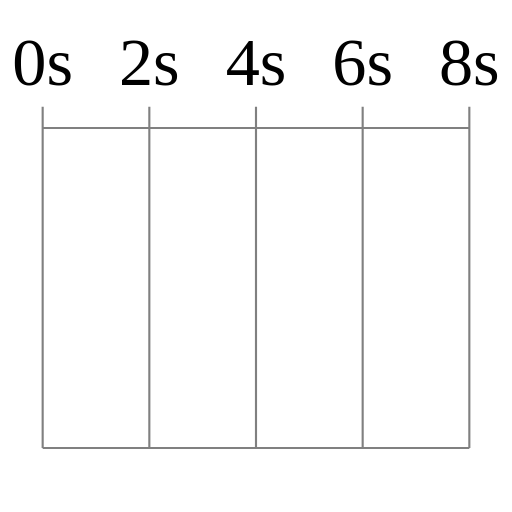
t = 0.00 s
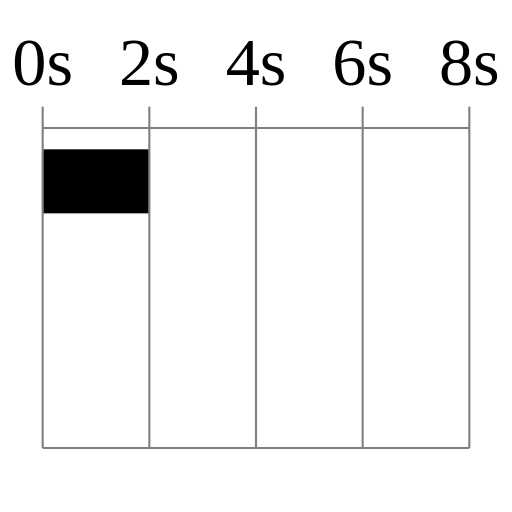
t = 2.00 s
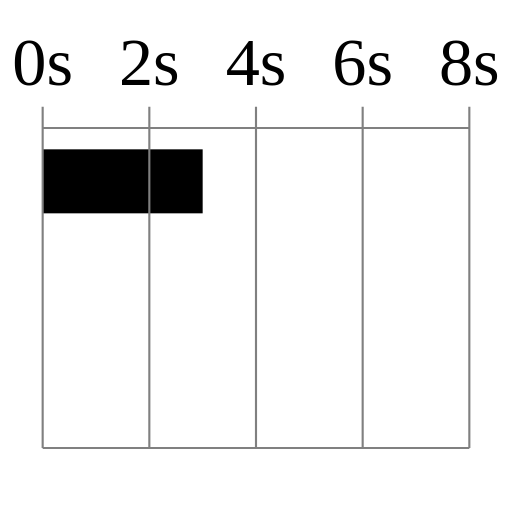
t = 3.00 s
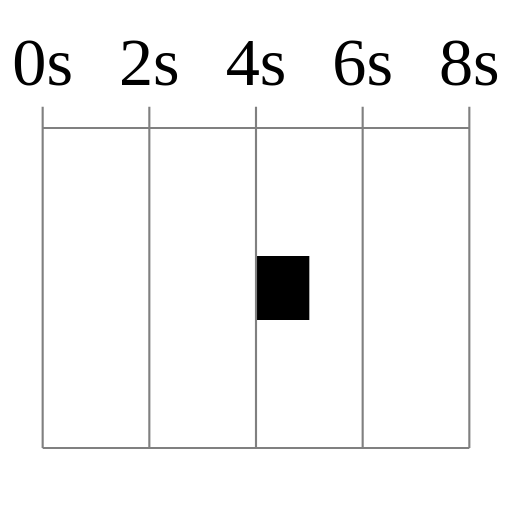
t = 5.00 s
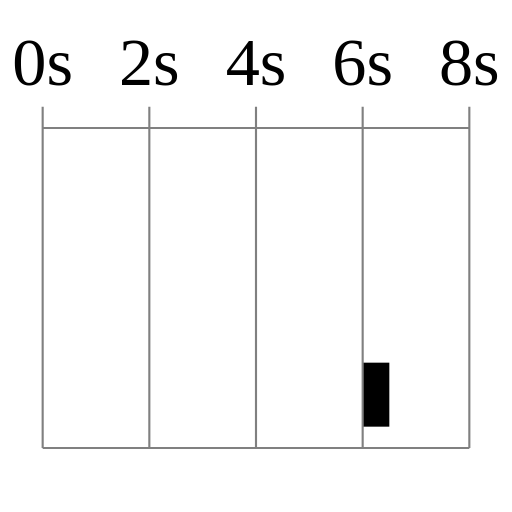
t = 6.50 s
t = 8.00 s: frame unchanged from t = 0.00 s, image omitted

The animated SVG that drew these frames (rendered in a browser with its animation timeline set to each time). Animation: 3 SMIL elements (animate=3); one cycle of 8.00 s.

<svg
  viewBox="0 0 120 120" 
  xmlns="http://www.w3.org/2000/svg" 
  xmlns:xlink="http://www.w3.org/1999/xlink"
  version="1.1">
  <!-- animated rectangles -->
  <rect x="10" y="35" height="15" width="0">
    <animate
      attributeType="XML"
      attributeName="width"
      to="50"
      id="first"
      begin="0s;third.end"
      dur="4s" />
  </rect>

  <rect x="60" y="60" height="15" width="0">
    <animate
      attributeType="XML"
      attributeName="width"
      to="25"
      id="second"
      begin="first.end"
      dur="2s" />
  </rect>

  <rect x="85" y="85" height="15" width="0">
    <animate
      attributeType="XML"
      attributeName="width"
      to="25"
      id="third"
      begin="second.end"
      dur="2s" />
  </rect>

  <!-- grid -->
  <text x="10" y="20" text-anchor="middle">0s</text>
  <line x1="10" y1="25" x2="10" y2="105" stroke="grey" stroke-width=".5" />
  <text x="35" y="20" text-anchor="middle">2s</text>
  <line x1="35" y1="25" x2="35" y2="105" stroke="grey" stroke-width=".5" />
  <text x="60" y="20" text-anchor="middle">4s</text>
  <line x1="60" y1="25" x2="60" y2="105" stroke="grey" stroke-width=".5" />
  <text x="85" y="20" text-anchor="middle">6s</text>
  <line x1="85" y1="25" x2="85" y2="105" stroke="grey" stroke-width=".5" />
  <text x="110" y="20" text-anchor="middle">8s</text>
  <line x1="110" y1="25" x2="110" y2="105" stroke="grey" stroke-width=".5" />

  <line x1="10" y1="30" x2="110" y2="30" stroke="grey" stroke-width=".5" />
  <line x1="10" y1="105" x2="110" y2="105" stroke="grey" stroke-width=".5" />
</svg>
